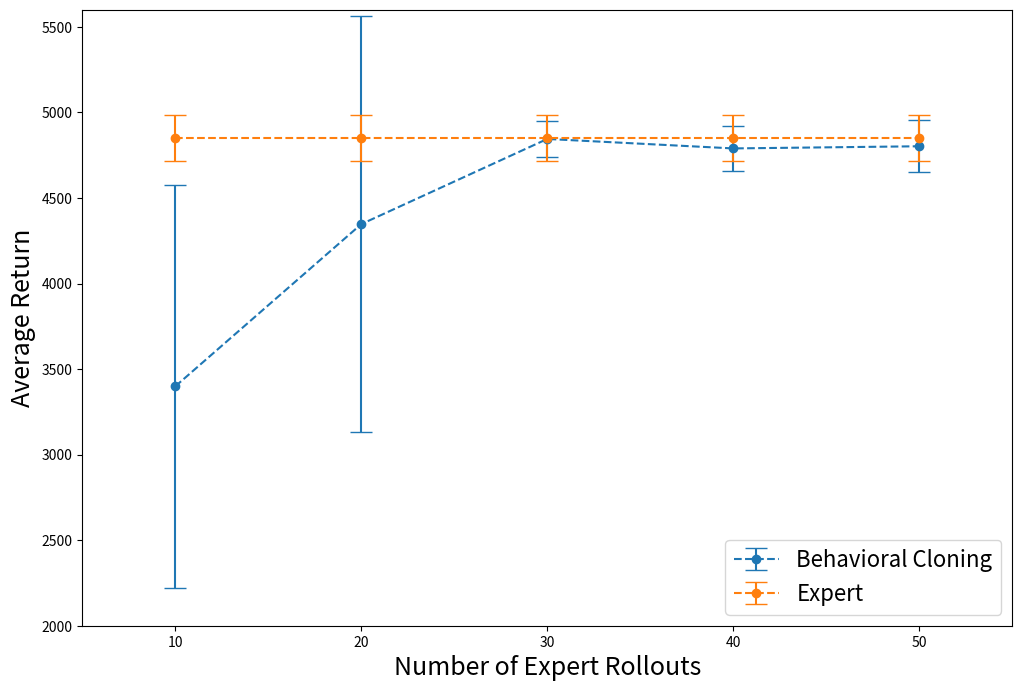
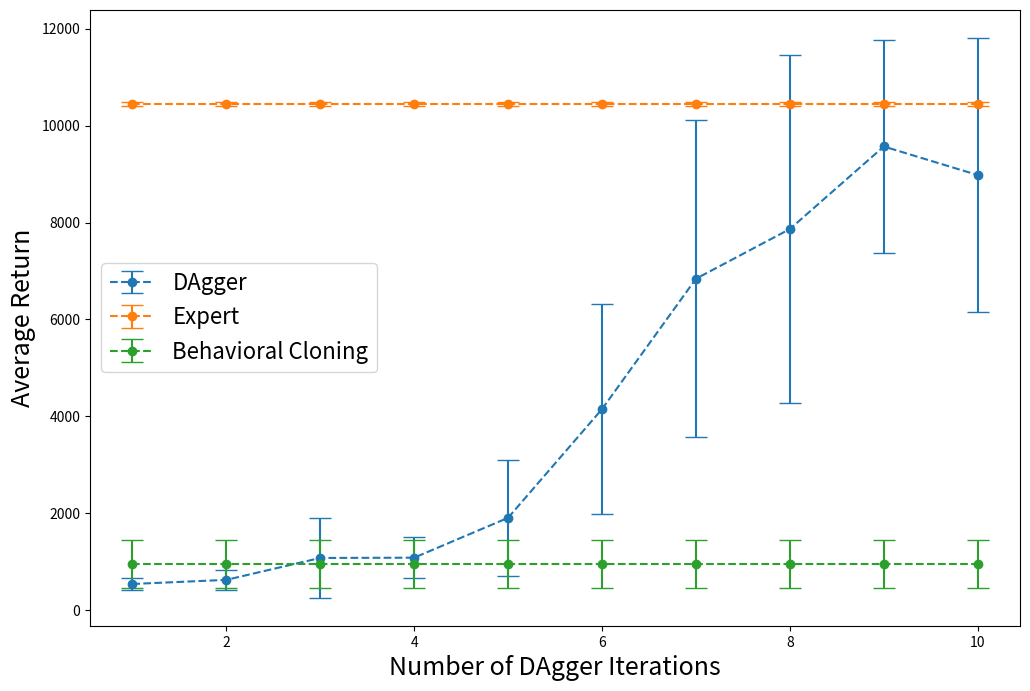

The matplotlib source for these figures, in order:
import numpy as np
import matplotlib.pyplot as plt
import seaborn as sns


# plot for BehavioralCloning
plt.figure(figsize=(12, 8))

n_rollouts = [10, 20, 30, 40, 50]
x_length = len(n_rollouts)
r_means = [3398.92, 4347.00, 4844.75, 4789.42, 4802.01]
r_stds = [1178.80, 1216.37, 105.57, 130.72, 151.23]
expert_mean = [4851.54] * x_length 
expert_std = [134.09] * x_length 

plt.errorbar(n_rollouts, r_means, yerr=r_stds, marker='o', capsize=8, linestyle='--', label='Behavioral Cloning')
plt.errorbar(n_rollouts, expert_mean, yerr=expert_std, marker='o', capsize=8, linestyle='--', label='Expert')
plt.xlabel('Number of Expert Rollouts', fontsize=18)
plt.ylabel('Average Return', fontsize=18)
plt.xlim([5, 55])
plt.ylim([2000, 5600])
plt.legend(loc='lower right', fontsize=16)
plt.savefig('./BehavioralCloning.png', format='png')
#plt.show()

# plot for DAgge
plt.figure(figsize=(12, 8))

n_iters = [1, 2, 3, 4, 5, 6, 7, 8, 9, 10]
x_length = len(n_iters)
r_means = [544.86, 629.28, 1081.33, 1087.13, 1909.09, 4150.72, 6840.35, 7865.56, 9568.10, 8978.60]
r_stds = [129.61, 200.03, 819.98, 423.87, 1193.86, 2163.90, 3266.94, 3581.33, 2205.40, 2832.79]
expert_mean = [10438.35] * x_length
expert_std = [39.50] * x_length
BC_mean = [954.69] * x_length
BC_std = [490.10] * x_length

plt.errorbar(n_iters, r_means, yerr=r_stds, marker='o', capsize=8, linestyle='--', label='DAgger')
plt.errorbar(n_iters, expert_mean, yerr=expert_std, marker='o', capsize=8, linestyle='--', label='Expert')
plt.errorbar(n_iters, BC_mean, yerr=BC_std, marker='o', capsize=8, linestyle='--', label='Behavioral Cloning')
plt.xlabel('Number of DAgger Iterations', fontsize=18)
plt.ylabel('Average Return', fontsize=18)
plt.legend(fontsize=16)
plt.savefig('./DAgger.png', format='png')
#plt.show()


